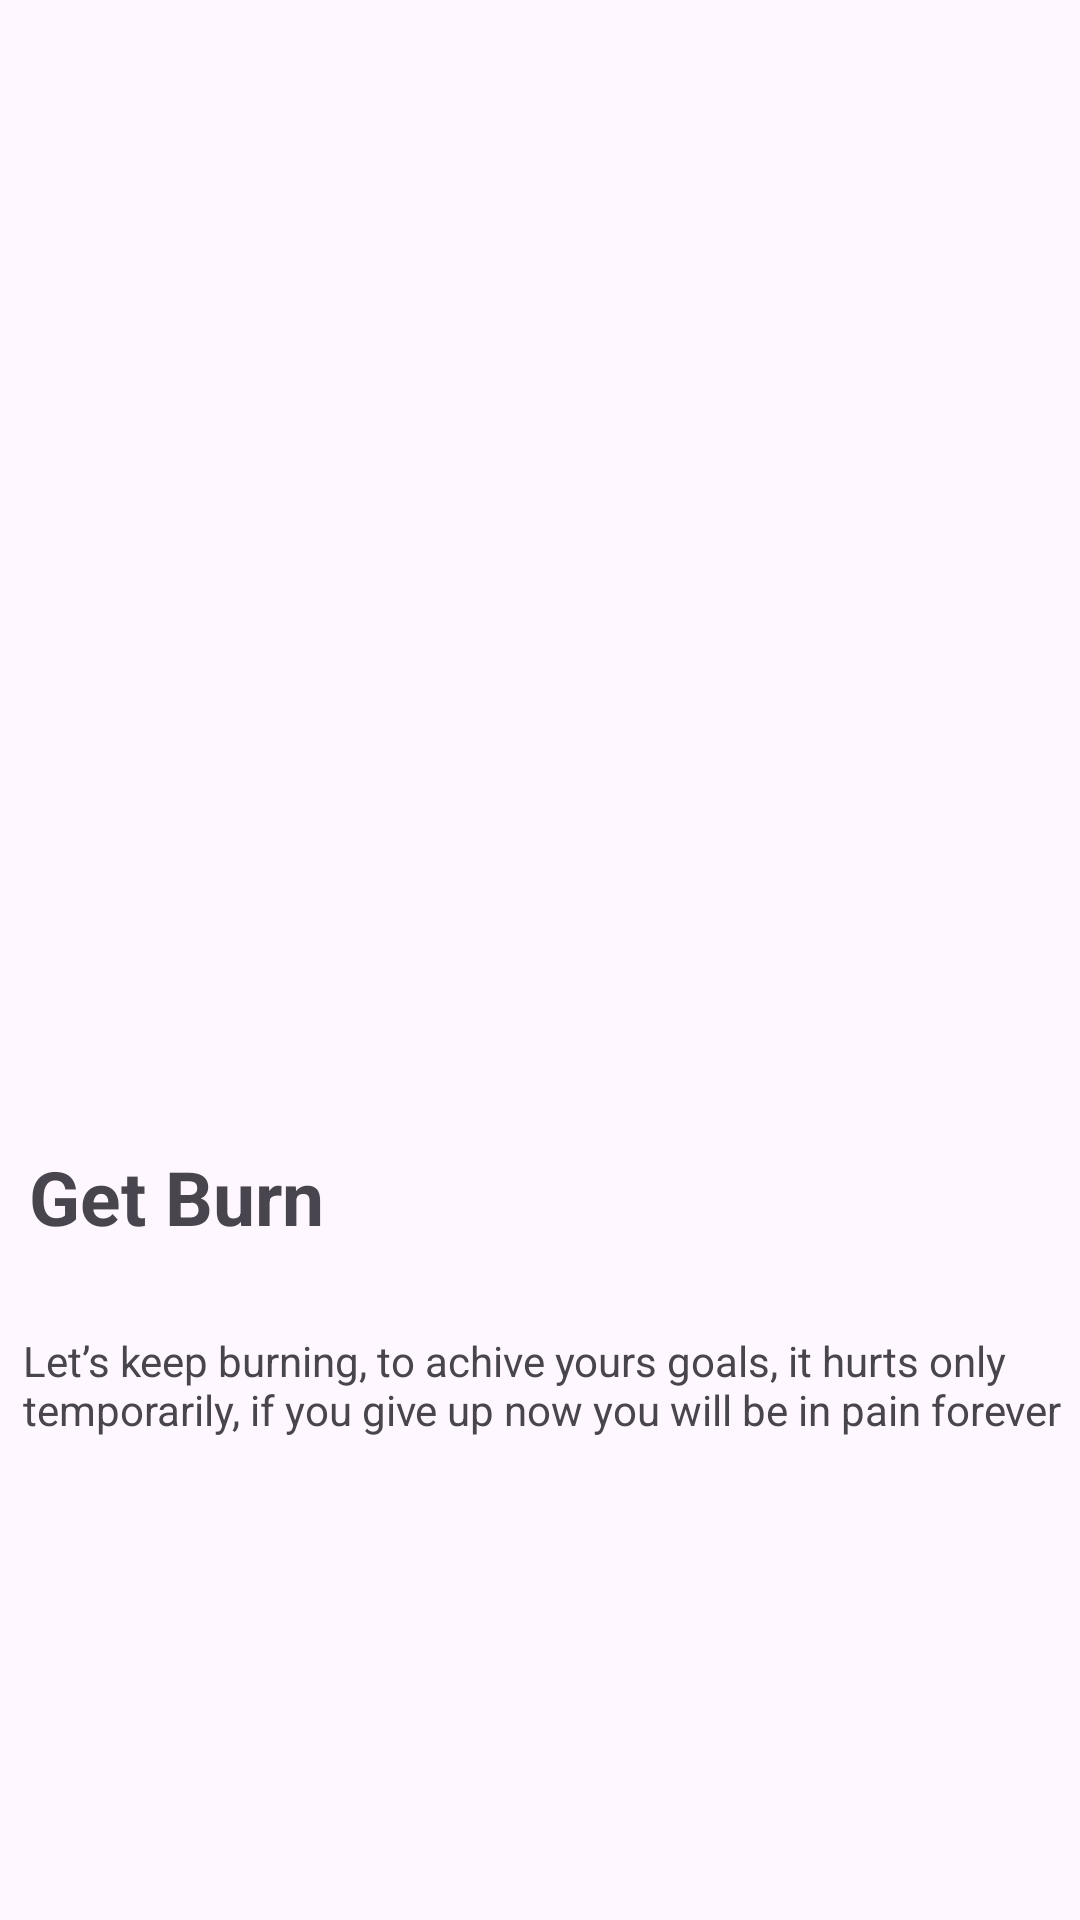

Here is an Android app screen rendered from its layout file. Give the layout XML and the strings, colors and styles it references.
<!-- AndroidManifest.xml: application theme Theme.Gymnesia -->
<!-- res/layout/activity_second_card.xml -->
<?xml version="1.0" encoding="utf-8"?>
<androidx.constraintlayout.widget.ConstraintLayout xmlns:android="http://schemas.android.com/apk/res/android"
    xmlns:app="http://schemas.android.com/apk/res-auto"
    xmlns:tools="http://schemas.android.com/tools"
    android:id="@+id/main"
    android:layout_width="match_parent"
    android:layout_height="match_parent"
    tools:context=".Second_Card">


    <ImageView
        android:id="@+id/imageView"
        android:layout_width="409dp"
        android:layout_height="413dp"
        android:layout_marginStart="16dp"
        android:layout_marginTop="16dp"
        android:layout_marginEnd="12dp"
        android:layout_marginBottom="66dp"
        app:layout_constraintBottom_toTopOf="@+id/textView"
        app:layout_constraintEnd_toEndOf="parent"
        app:layout_constraintStart_toStartOf="parent"
        app:layout_constraintTop_toTopOf="parent"
        app:srcCompat="@drawable/frame_1" />

    <TextView
        android:id="@+id/textView"
        android:layout_width="352dp"
        android:layout_height="28dp"
        android:layout_marginStart="10dp"
        android:layout_marginTop="43dp"
        android:layout_marginBottom="252dp"
        android:text="Get Burn"
        android:textSize="25sp"
        android:textStyle="bold"
        app:layout_constraintBottom_toBottomOf="parent"
        app:layout_constraintEnd_toEndOf="parent"
        app:layout_constraintHorizontal_bias="0.224"
        app:layout_constraintStart_toStartOf="parent"
        app:layout_constraintTop_toBottomOf="@+id/imageView" />

    <TextView
        android:id="@+id/textView5"
        android:layout_width="359dp"
        android:layout_height="58dp"
        android:layout_marginStart="10dp"
        android:layout_marginTop="34dp"
        android:layout_marginBottom="178dp"
        android:text="Let’s keep burning, to achive yours goals, it hurts only temporarily, if you give up now you will be in pain forever"
        app:layout_constraintBottom_toBottomOf="parent"
        app:layout_constraintEnd_toEndOf="parent"
        app:layout_constraintHorizontal_bias="0.264"
        app:layout_constraintStart_toStartOf="parent"
        app:layout_constraintTop_toBottomOf="@+id/textView"
        app:layout_constraintVertical_bias="0.0" />

    <ImageButton
        android:id="@+id/arrowButton"
        android:layout_width="64dp"
        android:layout_height="64dp"
        android:background="@drawable/circle_background"
        android:layout_marginStart="293dp"
        android:layout_marginTop="4dp"
        android:layout_marginEnd="80dp"
        android:layout_marginBottom="70dp"
        android:backgroundTint="#92A3FD"
        android:contentDescription="Arrow"
        android:src="@drawable/arrow_right_circle"
        android:tint="#FFFFFF"
        app:layout_constraintBottom_toBottomOf="parent"
        app:layout_constraintEnd_toEndOf="parent"
        app:layout_constraintStart_toStartOf="parent"
        app:layout_constraintTop_toBottomOf="@+id/textView5" />

</androidx.constraintlayout.widget.ConstraintLayout>
<!-- resources referenced by this layout -->
<resources>
  <!-- drawable arrow_right_circle: png bitmap (drawable, 598 bytes) -->
  <!-- drawable circle_background (drawable) -->
  <?xml version="1.0" encoding="utf-8"?>
  <shape xmlns:android="http://schemas.android.com/apk/res/android"
      android:shape="oval">
      <solid android:color="#92A3FD" /> 
  </shape>
  <style name="Theme.Gymnesia" parent="Base.Theme.Gymnesia" />
  <style name="Base.Theme.Gymnesia" parent="Theme.Material3.DayNight.NoActionBar">
          
          
      </style>
</resources>
